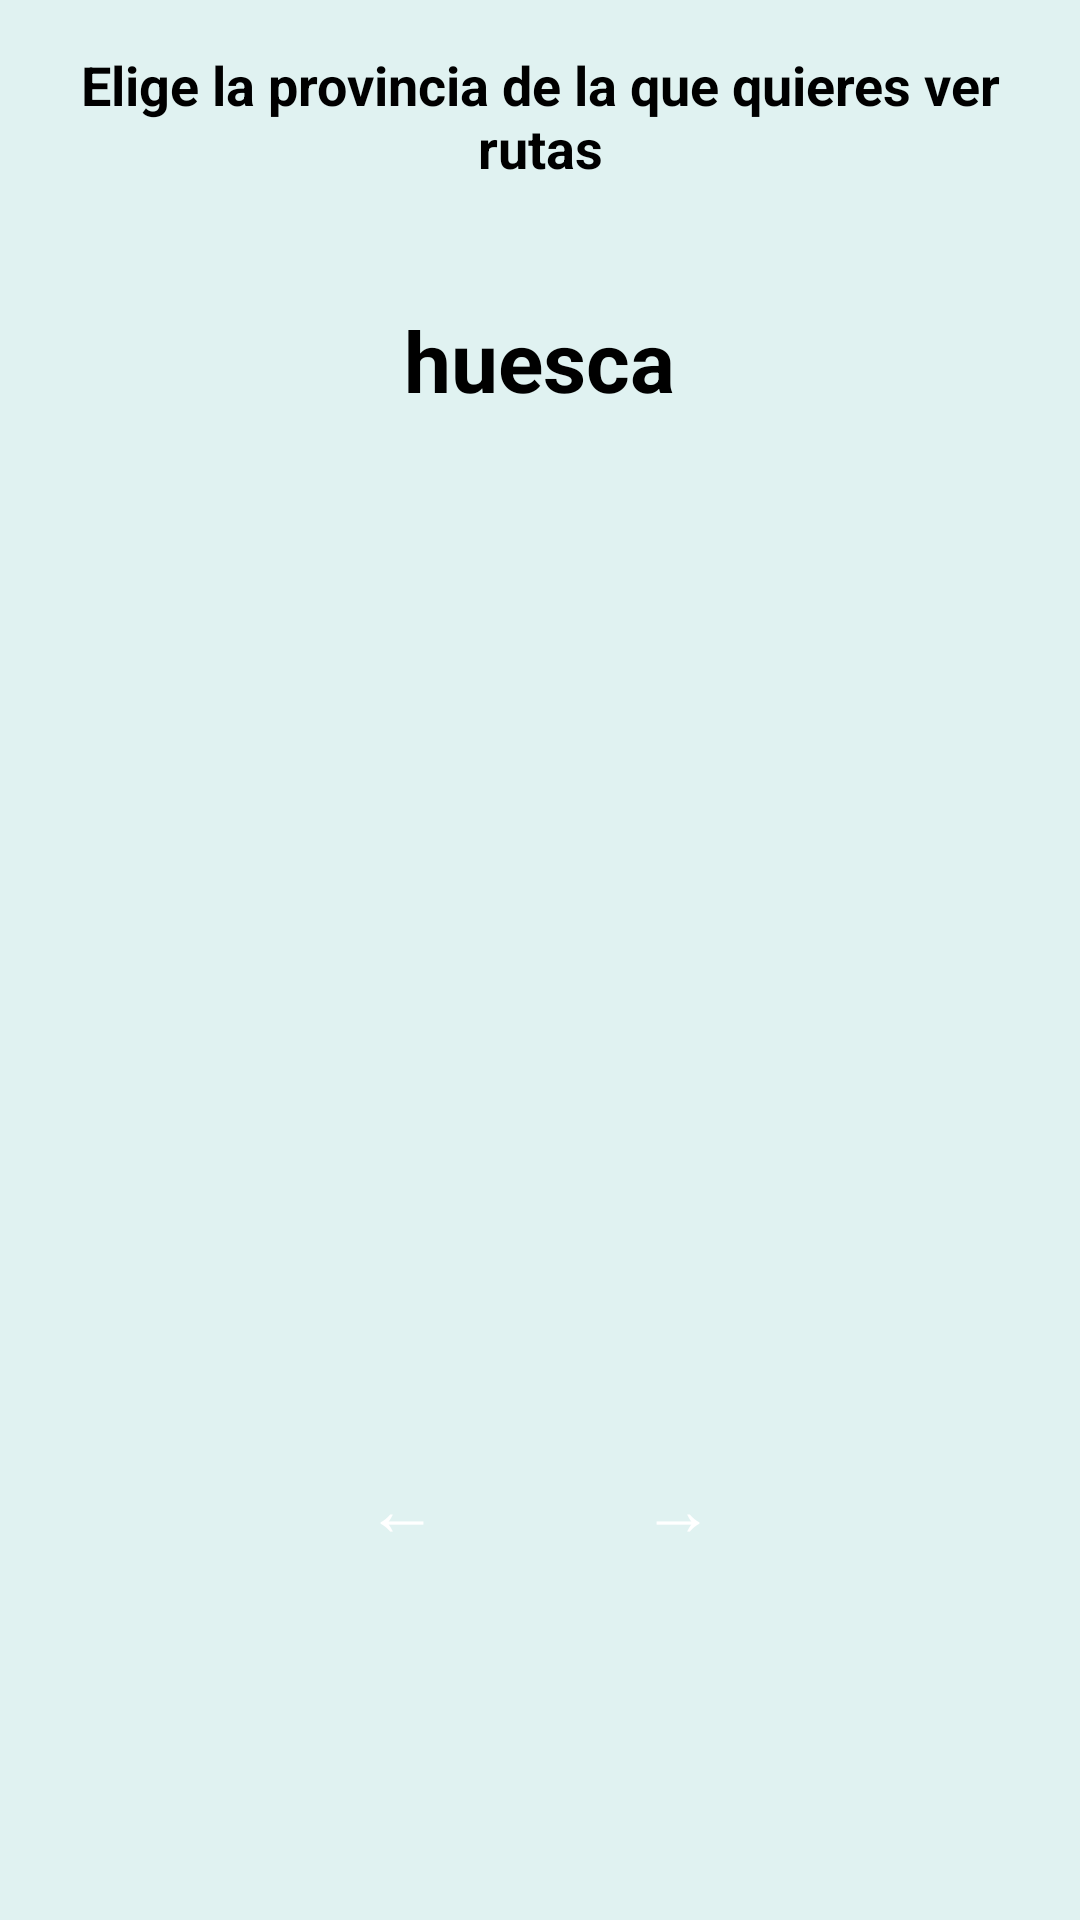

Layout XML and referenced resources for this Android screen:
<!-- AndroidManifest.xml: application theme Theme.MasMontaa -->
<!-- res/layout/activity_provincia_selection.xml -->
<?xml version="1.0" encoding="utf-8"?>
<LinearLayout xmlns:android="http://schemas.android.com/apk/res/android"
    android:orientation="vertical"
    android:layout_width="match_parent"
    android:layout_height="match_parent"
    android:background="#E0F2F1">

    
    <TextView
        android:layout_width="match_parent"
        android:layout_height="wrap_content"
        android:text="Elige la provincia de la que quieres ver rutas"
        android:textSize="18sp"
        android:textStyle="bold"
        android:textColor="#000000"
        android:padding="16dp"
        android:gravity="center" />

    
    <LinearLayout
        android:layout_width="match_parent"
        android:layout_height="wrap_content"
        android:orientation="vertical"
        android:gravity="center"
        android:padding="24dp">

        <TextView
            android:id="@+id/tvComunidad"
            android:layout_width="wrap_content"
            android:layout_height="wrap_content"
            android:text="huesca"
            android:textSize="28sp"
            android:textStyle="bold"
            android:textColor="#000000"
            android:layout_marginBottom="20dp" />

        <ImageView
            android:id="@+id/ivImagen"
            android:layout_width="300dp"
            android:layout_height="250dp"
            android:adjustViewBounds="true"
            android:scaleType="fitCenter"
            android:layout_marginBottom="24dp" />
    </LinearLayout>

    
    <ScrollView
        android:id="@+id/scrollRuta"
        android:layout_width="match_parent"
        android:layout_height="0dp"
        android:layout_weight="1"
        android:visibility="gone">

        <LinearLayout
            android:id="@+id/linearLayout"
            android:layout_width="match_parent"
            android:layout_height="wrap_content"
            android:orientation="vertical"
            android:padding="16dp" />
    </ScrollView>

    
    <LinearLayout
        android:layout_width="match_parent"
        android:layout_height="wrap_content"
        android:orientation="horizontal"
        android:padding="16dp"
        android:gravity="center">

        <Button
            android:id="@+id/btnIzquierda"
            android:layout_width="60dp"
            android:layout_height="60dp"
            android:text="←"
            android:textSize="24sp"
            android:textColor="#FFFFFF"
            android:background="@drawable/rounded_black_button"
            android:layout_marginEnd="16dp" />

        <Button
            android:id="@+id/btnDerecha"
            android:layout_width="60dp"
            android:layout_height="60dp"
            android:text="→"
            android:textSize="24sp"
            android:textColor="#FFFFFF"
            android:background="@drawable/rounded_black_button"
            android:layout_marginStart="16dp" />
    </LinearLayout>

</LinearLayout>
<!-- resources referenced by this layout -->
<resources>
  <style name="Theme.MasMontaa" parent="Theme.AppCompat.Light.NoActionBar">
          <item name="colorPrimary">@color/purple_500</item>
          <item name="android:windowBackground">@color/white</item>
          <item name="android:textColorPrimary">@color/black</item>
      </style>
  <!-- not gathered from this repository: default colours our renderer supplied (Android Studio template values) -->
  <color name="purple_500">#FF6200EE</color>
  <color name="black">#FF000000</color>
  <color name="white">#FFFFFFFF</color>
</resources>
